Labelled photos from "image_classifier", an image-classification folder in dokkev/Whisker-Based-Tactile-Sensing-and-Shape-Classification. The possible labels are: baseball, concave shape, convex shape, tennis ball.

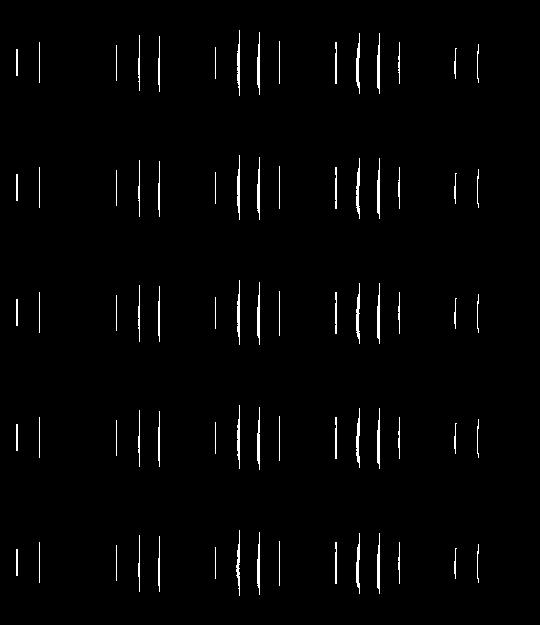
Label: convex shape

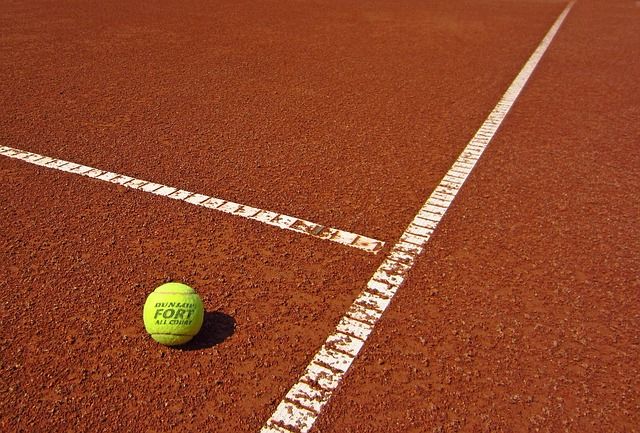
Label: tennis ball

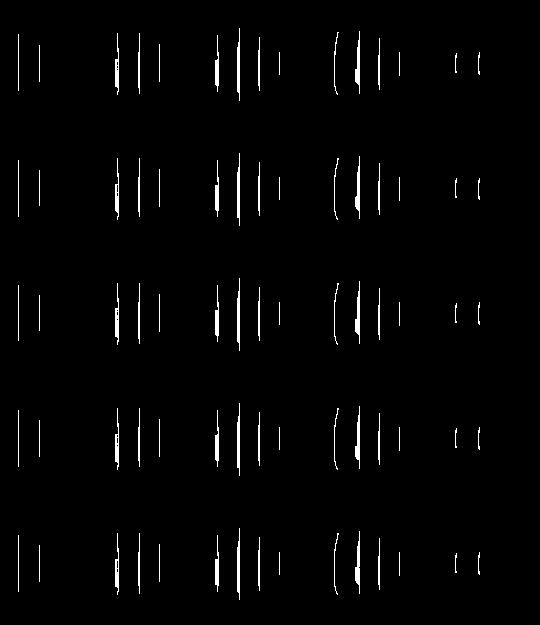
Label: concave shape

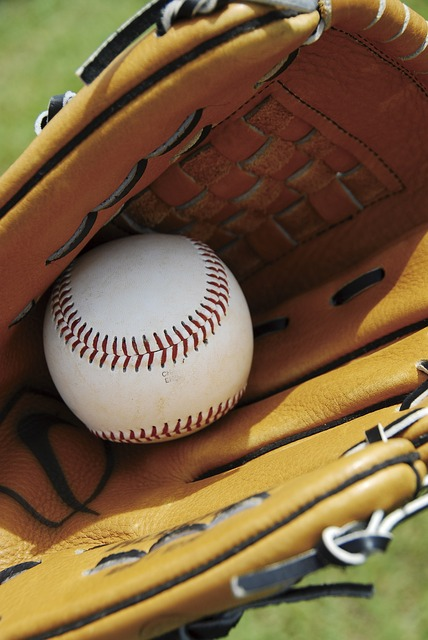
Label: baseball

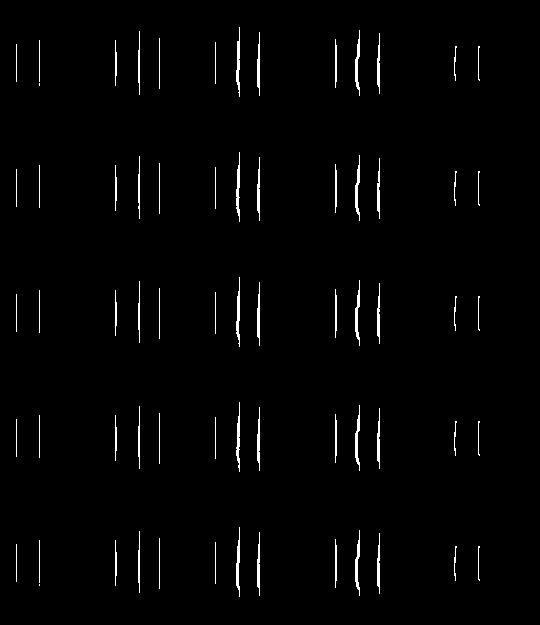
Label: convex shape

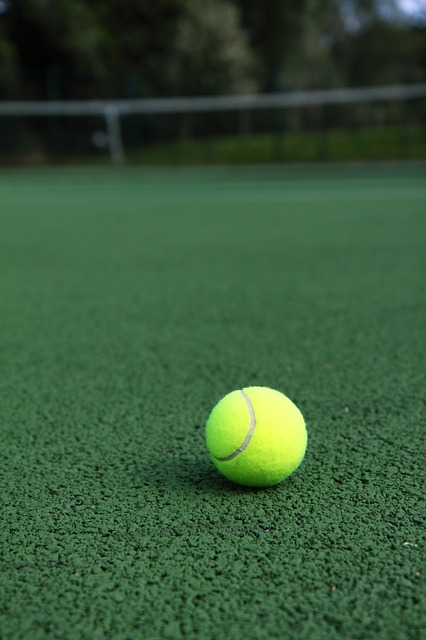
Label: tennis ball
